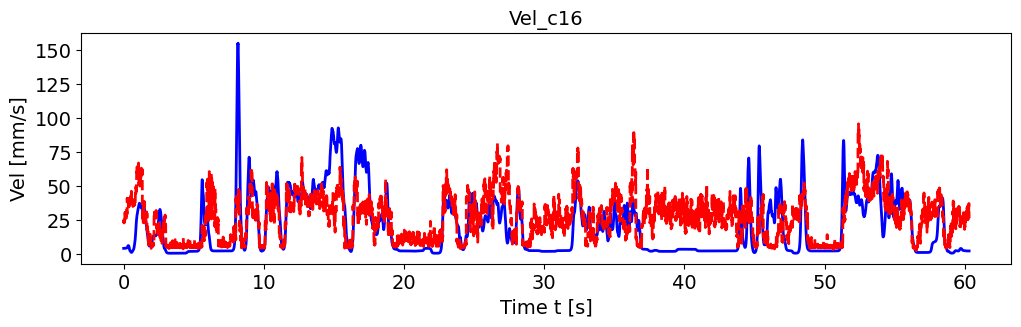

The file beside this chart, header and first rows:
, pred_vel, pred_vel_x, pred_vel_y, label_vel, label_vel_x, label_vel_y
0, 22.45, -9.017, -6.527, 3.885, -0.6148, 3.546
1, 24.76, -9.546, -8.88, 3.887, -0.611, 3.586
2, 24.02, -7.188, -8.477, 3.888, -0.6018, 3.619
3, 22.86, -10.78, -11.47, 3.889, -0.5871, 3.646
4, 22.6, -8.503, -9.706, 3.889, -0.5663, 3.667
5, 23.6, -8.594, -10.68, 3.889, -0.5388, 3.684
6, 24.06, -13.37, -12.04, 3.887, -0.5038, 3.696
7, 24.81, -10.18, -13.81, 3.886, -0.4603, 3.704
8, 22.64, -8.139, -11.37, 3.883, -0.407, 3.708
9, 22.43, -9.346, -6.737, 3.88, -0.3422, 3.709
10, 27.39, -23.54, -8.02, 3.878, -0.2877, 3.706
11, 27.59, -19.47, -9.709, 3.878, -0.2418, 3.699
12, 30.41, -23.55, -5.576, 3.879, -0.2031, 3.688
13, 26.76, -23.45, -6.953, 3.881, -0.1706, 3.673
14, 29.43, -24.73, -10.22, 3.885, -0.1431, 3.654
15, 27.31, -21.2, -7.81, 3.891, -0.12, 3.629
16, 31.02, -25.58, -7.94, 3.899, -0.1004, 3.598
17, 32.54, -23.28, -5.119, 3.909, -0.08391, 3.561
18, 31.4, -24.83, -10.03, 3.921, -0.0699, 3.515
19, 31.67, -23.05, -10.43, 3.936, -0.05799, 3.46
20, 29, -25.82, -0.2236, 3.954, -0.04781, 3.393
21, 29.99, -24.69, -1.185, 3.975, -0.03907, 3.314
22, 26.11, -15.37, 1.737, 4.002, -0.0315, 3.219
23, 27.9, -24.64, -1.105, 4.033, -0.02488, 3.106
24, 30.25, -24.61, 2.153, 4.07, -0.019, 2.971
25, 28.01, -24.31, -2.136, 4.115, -0.01369, 2.81
26, 29, -23.44, -3.886, 4.168, -0.008797, 2.619
27, 33.74, -22.88, 0.5665, 4.232, -0.004164, 2.392
28, 29, -24.98, -1.802, 4.307, 0.0003434, 2.121
29, 30.55, -27.23, -2.639, 4.397, 0.004861, 1.799
30, 40.83, -35.03, -16.2, 4.504, 0.009525, 1.417
31, 39.05, -32.97, -14.72, 4.631, 0.01447, 0.9617
32, 41.82, -33.91, -16.08, 4.782, 0.01986, 0.4206
33, 39.59, -31.28, -15.17, 4.962, 0.02584, -0.2228
34, 38.25, -32.93, -15.41, 5.175, 0.03259, -0.9877
35, 39.2, -31.75, -14.37, 5.429, 0.04033, -1.897
36, 38.87, -33.43, -20.93, 5.626, 0.04927, -2.643
37, 37.88, -31.01, -14.88, 5.77, 0.05969, -3.247
38, 37.8, -31.09, -15.17, 5.866, 0.0719, -3.727
39, 37.08, -27.61, -11.2, 5.918, 0.08627, -4.099
40, 36.41, -27.55, -19.01, 5.926, 0.1032, -4.373
41, 34.54, -27.32, -18.81, 5.891, 0.1233, -4.557
42, 36.28, -29.32, -20.25, 5.812, 0.147, -4.657
43, 36.8, -30.59, -20.13, 5.687, 0.1752, -4.676
44, 38.35, -28.01, -23.23, 5.511, 0.2086, -4.614
45, 34.39, -24.61, -17.99, 5.28, 0.2483, -4.47
46, 40.87, -27.04, -21.52, 4.951, 0.2954, -4.203
47, 35.44, -25.15, -21.34, 4.514, 0.3514, -3.806
48, 36.83, -27.51, -21.54, 3.956, 0.4179, -3.267
49, 37.78, -27.84, -21, 3.488, 0.4708, -2.817
50, 40.37, -34.19, -20, 3.098, 0.5115, -2.442
51, 40.68, -32.59, -17.37, 2.773, 0.5414, -2.132
52, 39.84, -32.75, -16.04, 2.503, 0.5612, -1.876
53, 39.08, -29.53, -18.73, 2.28, 0.5717, -1.668
54, 41.02, -33.71, -18.44, 2.099, 0.5731, -1.501
55, 37.34, -28.78, -11.57, 1.952, 0.5655, -1.37
56, 39.3, -29.31, -17.57, 1.837, 0.5486, -1.272
57, 40.3, -31.96, -17.52, 1.717, 0.5219, -1.158
58, 38.63, -30.82, -17.98, 1.59, 0.4847, -1.027
59, 36.43, -30.26, -15.31, 1.452, 0.4358, -0.8726
... 7,171 more rows
